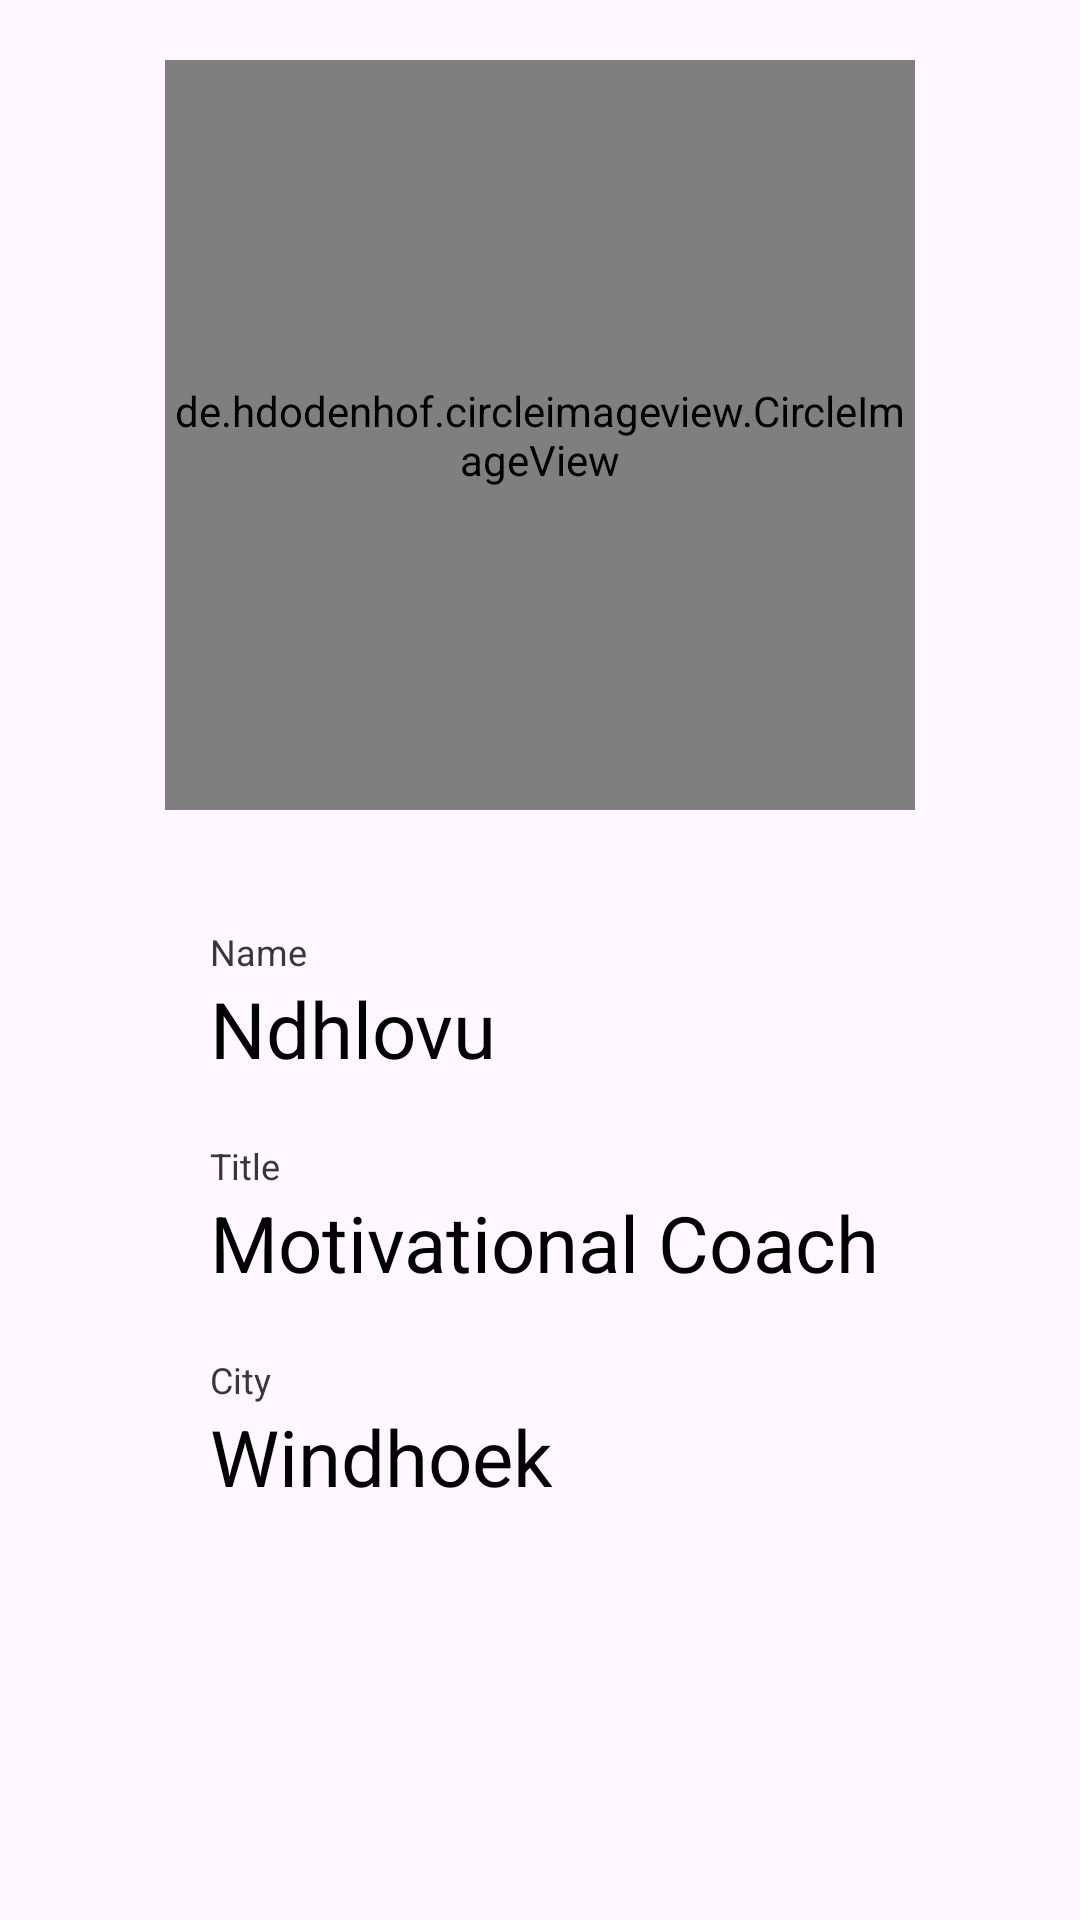

Produce the Android XML layout that renders to this screen, including the resource entries it uses.
<!-- AndroidManifest.xml: application theme Theme.GraduateCorner -->
<!-- res/layout/activity_user.xml -->
<?xml version="1.0" encoding="utf-8"?>
<RelativeLayout xmlns:android="http://schemas.android.com/apk/res/android"
    xmlns:app="http://schemas.android.com/apk/res-auto"
    xmlns:tools="http://schemas.android.com/tools"
    android:layout_width="match_parent"
    android:layout_height="match_parent"
    android:background="@drawable/white_bg"
    tools:context=".mentors.mentors.UserActivity">

    <de.hdodenhof.circleimageview.CircleImageView
        android:id="@+id/profile_image"
        android:layout_width="250dp"
        android:layout_height="250dp"
        android:layout_centerHorizontal="true"
        android:src="@drawable/tino"
        android:layout_marginTop="20dp"/>

    <TextView
        android:id="@+id/scode_profile"
        android:layout_width="wrap_content"
        android:layout_height="wrap_content"
        android:layout_centerHorizontal="true"
        android:layout_below="@+id/profile_image"
        android:layout_marginTop="10dp"
        android:textColor="@color/black"
        android:text="" />

    <RelativeLayout
        android:id="@+id/relative_name"
        android:layout_width="match_parent"
        android:layout_height="wrap_content"
        android:clickable="true"
        android:focusable="true"
        android:background="?attr/selectableItemBackground"
        android:layout_below="@+id/scode_profile"
        android:paddingVertical="10dp">

        <LinearLayout
            android:layout_width="wrap_content"
            android:layout_height="wrap_content"
            android:orientation="vertical"
            android:layout_marginStart="70dp">

            <TextView
                android:layout_width="wrap_content"
                android:layout_height="wrap_content"
                android:text="Name"
                android:textColor="#393737"
                android:textSize="12sp"/>

            <TextView
                android:id="@+id/name_profile"
                android:layout_width="wrap_content"
                android:layout_height="wrap_content"
                android:text="Ndhlovu"
                android:textSize="26sp"
                android:textColor="@color/black"/>


        </LinearLayout>

    </RelativeLayout>


    <RelativeLayout
        android:id="@+id/relative_phone"
        android:layout_width="match_parent"
        android:layout_height="wrap_content"
        android:layout_below="@+id/relative_name"
        android:paddingVertical="10dp">


        <LinearLayout
            android:layout_width="wrap_content"
            android:layout_height="wrap_content"
            android:orientation="vertical"
            android:layout_marginStart="70dp">

            <TextView
                android:layout_width="wrap_content"
                android:layout_height="wrap_content"
                android:text="Title"
                android:textColor="#393737"
                android:textSize="12sp"/>

            <TextView
                android:id="@+id/coach_title"
                android:layout_width="wrap_content"
                android:layout_height="wrap_content"
                android:text="Motivational Coach"
                android:textSize="26sp"
                android:textColor="@color/black"/>

        </LinearLayout>

    </RelativeLayout>

    <View
        android:layout_below="@+id/relative_phone"
        android:layout_width="match_parent"
        android:layout_height="1dp"/>



    <View
        android:layout_below="@+id/relative_name"
        android:layout_width="match_parent"
        android:layout_height="1dp"/>


    <RelativeLayout
        android:id="@+id/relative_house_no"
        android:layout_width="match_parent"
        android:layout_height="wrap_content"
        android:clickable="true"
        android:focusable="true"
        android:background="?attr/selectableItemBackground"
        android:layout_below="@id/relative_phone"
        android:paddingVertical="10dp">

        <LinearLayout
            android:layout_width="wrap_content"
            android:layout_height="wrap_content"
            android:orientation="vertical"
            android:layout_marginStart="70dp">

            <TextView
                android:layout_width="wrap_content"
                android:layout_height="wrap_content"
                android:text="City"
                android:textColor="#393737"
                android:textSize="12sp"/>

            <TextView
                android:id="@+id/city_profile"
                android:layout_width="wrap_content"
                android:layout_height="wrap_content"
                android:text="Windhoek"
                android:textSize="26sp"
                android:textColor="@color/black"/>

        </LinearLayout>


    </RelativeLayout>

</RelativeLayout>
<!-- resources referenced by this layout -->
<resources>
  <color name="black">#FF000000</color>
  <style name="Theme.GraduateCorner" parent="Base.Theme.GraduateCorner" />
  <style name="Base.Theme.GraduateCorner" parent="Theme.Material3.DayNight.NoActionBar">
          
          
      </style>
</resources>
